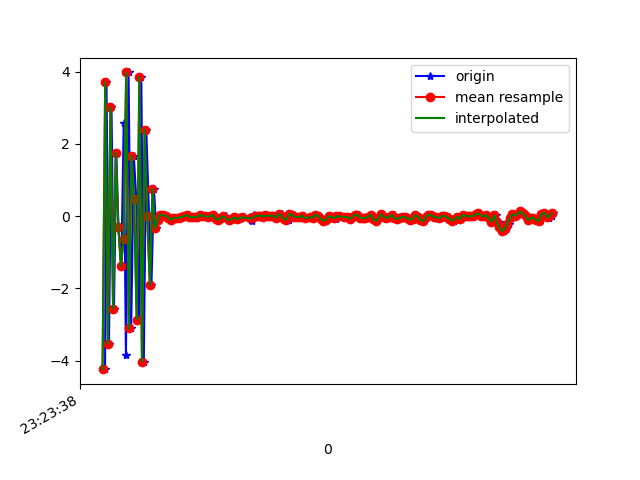

The file beside this chart, header and first rows:
1618183418239, 879081182565737, -4.2380667, -0.5974066, 1.2659961
1618183418250, 879081201796507, 3.706, 0.6105, -1.982
1618183418269, 879081221027277, -3.528, -0.5056, 3.338
1618183418288, 879081240258047, 3.013, 0.3078, -4.746
1618183418307, 879081259488817, -2.559, -0.3179, 6.497
1618183418325, 879081278719587, 1.751, 0.02485, -8.183
1618183418341, 879081297950357, -0.3018, -0.009196, 9.336
1618183418363, 879081317181127, -1.378, -0.6021, -9.019
1618183418381, 879081336411897, 2.578, 0.498, 7.688
1618183418398, 879081355642667, -3.855, -0.6445, -3.843
1618183418418, 879081374873437, 3.98, 0.4812, 0.003331
1618183418438, 879081394104207, -3.111, -0.6483, 4.606
1618183418458, 879081413334977, 1.672, -0.0968, -7.902
1618183418477, 879081432565747, 0.4686, 0.2043, 9.368
1618183418499, 879081451796517, -2.865, -0.5941, -7.992
1618183418515, 879081471027287, 3.858, 0.6104, 4.086
1618183418534, 879081490258057, -4.033, -0.7107, 1.569
1618183418553, 879081509488827, 2.398, 0.1585, -6.403
1618183418574, 879081528719597, -0.001236, 0.2457, 9.093
1618183418592, 879081547950367, -1.912, -0.2984, 2.098
1618183418611, 879081567181137, 0.7547, 0.01397, 1.371
1618183418629, 879081586411907, -0.3322, -0.05403, -0.3876
1618183418650, 879081605642677, -0.1052, -0.03342, -0.1608
1618183418669, 879081624873447, 0.04303, 0.003103, -0.07822
1618183418686, 879081644104217, 0.02619, -0.01356, -0.02987
1618183418706, 879081663334987, 0.01355, -0.1668, -0.04639
1618183418727, 879081682565757, -0.04652, -0.1255, -0.05859
1618183418742, 879081701796527, -0.09658, -0.08117, -0.08102
1618183418762, 879081721027297, -0.04405, -0.1171, -0.03088
1618183418781, 879081740379424, -0.05592, -0.1346, -0.1104
1618183418802, 879081759610194, -0.03374, -0.03447, -0.07045
1618183418819, 879081778840964, -0.05467, -0.05627, -0.04692
1618183418837, 879081798071734, -0.02997, 0.01487, -0.08135
1618183418858, 879081817302504, -0.003217, -0.008479, -0.01357
1618183418876, 879081836533274, 0.03026, -0.04935, -0.004106
1618183418896, 879081855764044, -0.01782, -0.05354, -0.05628
1618183418914, 879081874994814, -0.0303, -0.09469, -0.1021
1618183418933, 879081894225584, -0.0121, -0.1535, -0.05793
1618183418953, 879081913456354, -0.03701, -0.1044, -0.0639
1618183418971, 879081932687124, 0.04103, -0.04334, -0.06417
1618183418992, 879081951917894, 0.004375, -0.002147, -0.03528
1618183419010, 879081971148664, -0.008361, -0.03512, -0.06402
1618183419029, 879081990379434, -0.01881, -0.05105, -0.02436
1618183419052, 879082009610204, -5.1498413E-4, 0.00257, -0.07609
1618183419069, 879082028840974, 0.03187, 0.006919, -0.04688
1618183419086, 879082048071744, -0.07731, -0.0616, -0.1463
1618183419104, 879082067302514, -0.09541, -0.04229, -0.08761
1618183419124, 879082086533284, -0.04627, -0.004732, -0.06789
1618183419140, 879082105764054, -0.02116, 0.0238, -0.09403
1618183419159, 879082124994824, 0.008721, 0.01676, -0.1756
1618183419181, 879082144225594, -0.1166, 0.01044, -0.0902
1618183419200, 879082163456364, -0.08405, 0.01582, 0.03274
1618183419220, 879082182687134, -0.03666, 0.101, 0.02479
1618183419238, 879082201917904, -0.03677, 0.1253, -0.1055
1618183419257, 879082221148674, -0.09176, 0.1224, -0.1024
1618183419276, 879082240379444, -0.05353, 0.08423, -0.1084
1618183419296, 879082259610214, -0.03205, 0.07463, -0.04602
1618183419344, 879082278840984, -0.02731, 0.02935, -0.1249
1618183419351, 879082298071754, -0.09944, -0.04625, -0.09299
1618183419361, 879082317302524, -0.143, -0.07347, -0.09591
1618183419371, 879082336533294, 0.02162, -0.03124, -0.04163
... 119 more rows
